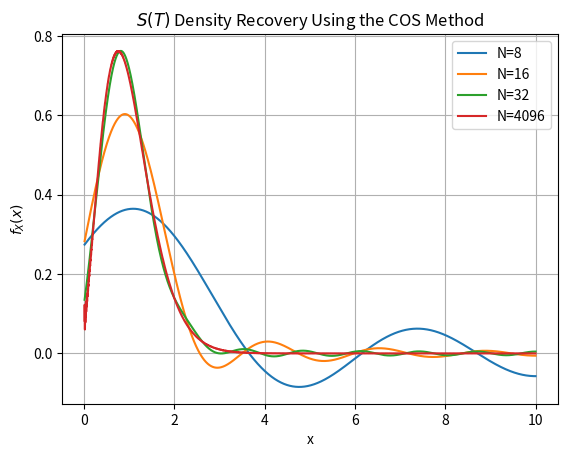
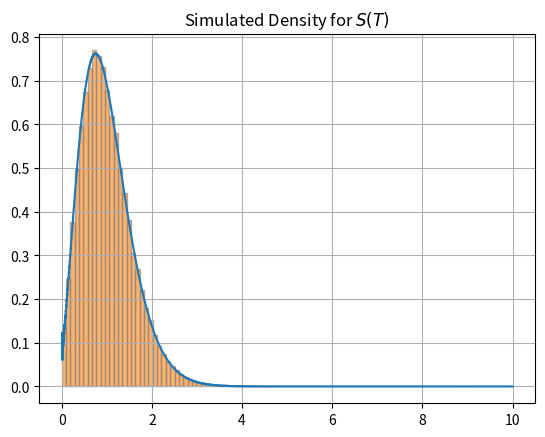

Source code (Python) for these figures, in order:
import numpy as np
import matplotlib.pyplot as plt


def GeneratePathsGBMEuler(NoOfPaths, NoOfSteps, T, gamma, S_0):
    Z = np.random.normal(0.0, 1.0, [NoOfPaths, NoOfSteps])
    W = np.zeros([NoOfPaths, NoOfSteps + 1])
    S = np.zeros([NoOfPaths, NoOfSteps + 1])
    S[:, 0] = S_0

    time = np.zeros([NoOfSteps + 1])

    dt = T / float(NoOfSteps)
    for i in range(0, NoOfSteps):

        # Making sure that samples from a normal have mean 0 and variance 1

        if NoOfPaths > 1:
            Z[:, i] = (Z[:, i] - np.mean(Z[:, i])) / np.std(Z[:, i])
        W[:, i + 1] = W[:, i] + np.power(dt, 0.5) * Z[:, i]

        S[:, i + 1] = np.maximum(S[:, i] + gamma * np.sqrt(np.maximum(S[:, i], 0)) * (W[:, i + 1] - W[:, i]), 0)
        time[i + 1] = time[i] + dt

    # Return S
    paths = {"time": time, "S": S}
    return paths


def COSDensity(cf, x, N, a, b):
    i = complex(0.0, 1.0)  # assigning i=sqrt(-1)
    k = np.linspace(0, N - 1, N)
    u = np.zeros([1, N])
    u = k * np.pi / (b - a)

    # F_k coefficients

    F_k = 2.0 / (b - a) * np.real(cf(u) * np.exp(-i * u * a));
    F_k[0] = F_k[0] * 0.5;  # adjustment for the first term

    # Density calculation

    f_X = np.matmul(F_k, np.cos(np.outer(u, x - a)))

    return f_X


def char_func(t, gamma, S):
    i = complex(0.0, 1.0)
    St = np.mean(S[:, t])
    return lambda u: np.exp(i * u * St / (1 - 0.5 * i * u * t * gamma ** 2))


def main_calculation():
    # Parameters for the GBM and VG models
    no_of_paths = 10 ** 5
    no_of_steps = 500
    T = 5
    gamma = 0.25
    S_0 = 1

    # Generate paths using GBM with Euler discretization
    paths = GeneratePathsGBMEuler(no_of_paths, no_of_steps, T, gamma, S_0)
    S = paths["S"]

    # Parameters for COS method
    N_values = [8, 16, 32, 4096]  # Expansion terms
    a, b = -10.0, 10.0  # COS method integration range
    x = np.linspace(0.01, 10, 5000)  # Domain for density

    # Compute characteristic function
    cF = char_func(T, gamma, S)

    # Plotting the COS method approximation
    plt.figure(1)
    for N in N_values:
        f_X = COSDensity(cF, x, N, a, b)
        plt.plot(x, f_X, label=f"N={N}")
    plt.xlabel("x")
    plt.ylabel("$f_X(x)$")
    plt.title("$S(T)$ Density Recovery Using the COS Method")
    plt.legend()
    plt.grid()

    # Plot histogram to approximate PDF of S(T)
    plt.figure(2)
    plt.plot(x, COSDensity(cF, x, N_values[-1], a, b), label=f"N={N}")
    plt.hist(S[:, -1], bins=50, density=True, alpha=0.6, edgecolor='grey')
    plt.title("Simulated Density for $S(T)$")
    plt.grid()

    # Show the plots
    plt.show()


# Example usage
main_calculation()
